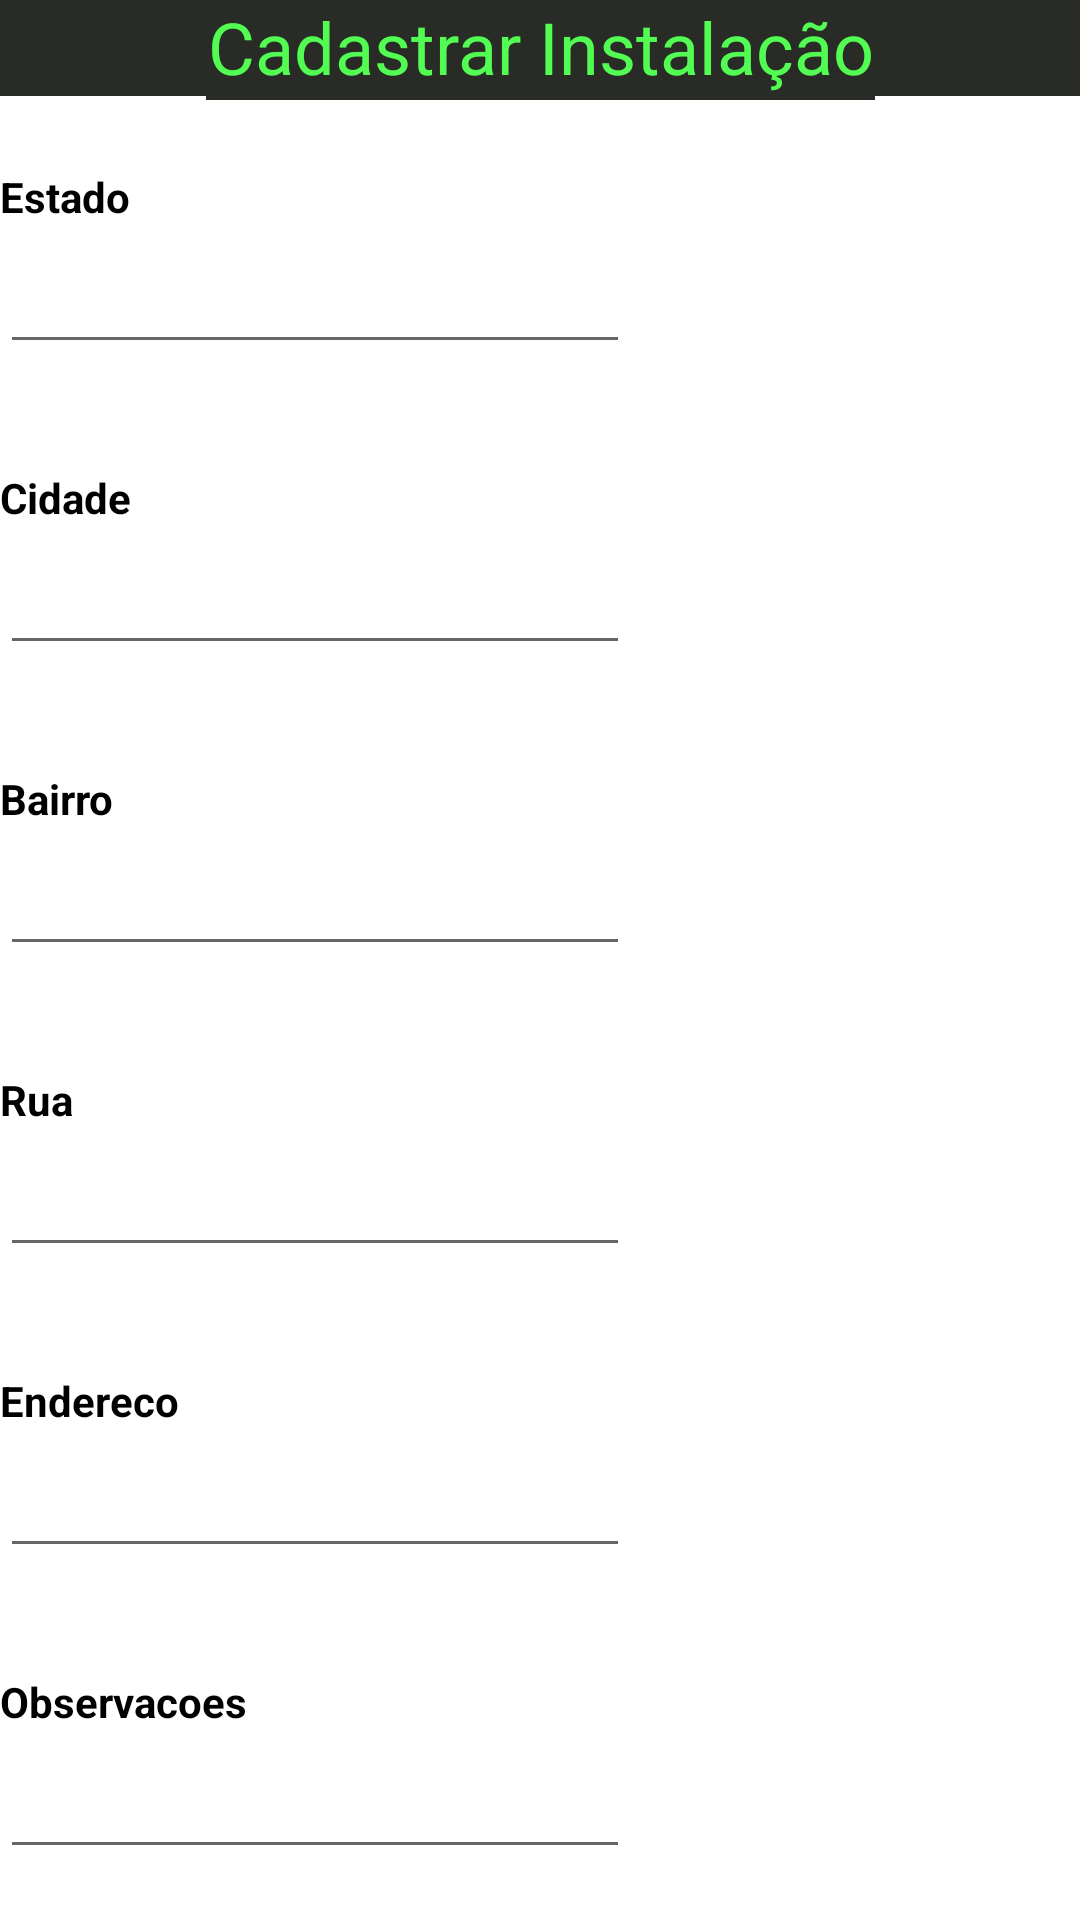

Reconstruct the res/layout file that produces this screen, plus the resources it refers to.
<!-- AndroidManifest.xml: application theme Theme.EnergyMIKotlin -->
<!-- res/layout/cadastrar_instalacao.xml -->
<?xml version="1.0" encoding="utf-8"?>
<androidx.constraintlayout.widget.ConstraintLayout xmlns:android="http://schemas.android.com/apk/res/android"
    xmlns:app="http://schemas.android.com/apk/res-auto"
    xmlns:tools="http://schemas.android.com/tools"
    android:layout_width="match_parent"
    android:layout_height="match_parent">

    <LinearLayout
        android:id="@+id/linearLayout"
        android:layout_width="411dp"
        android:layout_height="32dp"
        android:background="#282B26"
        android:orientation="horizontal"
        app:layout_constraintBottom_toBottomOf="parent"
        app:layout_constraintEnd_toEndOf="parent"
        app:layout_constraintHorizontal_bias="0.0"
        app:layout_constraintStart_toStartOf="parent"
        app:layout_constraintTop_toTopOf="parent"
        app:layout_constraintVertical_bias="0.0"
        tools:ignore="MissingConstraints">

    </LinearLayout>

    <TextView
        android:id="@+id/txtEstado"
        android:layout_width="wrap_content"
        android:layout_height="wrap_content"
        android:layout_marginTop="24dp"
        android:text="Estado"
        android:textColor="#000000"
        android:textColorLink="#000000"
        android:textStyle="bold"
        app:layout_constraintTop_toBottomOf="@+id/linearLayout"
        tools:layout_editor_absoluteX="34dp" />

    <EditText
        android:id="@+id/edtEstado"
        android:layout_width="wrap_content"
        android:layout_height="wrap_content"
        android:layout_marginTop="5dp"
        android:cursorVisible="false"
        android:ems="10"
        android:inputType="text"
        android:scrollbarStyle="outsideInset"
        android:selectAllOnFocus="false"
        app:layout_constraintStart_toStartOf="@+id/txtEstado"
        app:layout_constraintTop_toBottomOf="@+id/txtEstado" />

    <TextView
        android:id="@+id/txtCidade"
        android:layout_width="wrap_content"
        android:layout_height="wrap_content"
        android:layout_marginTop="35dp"
        android:text="Cidade"
        android:textColor="#000000"
        android:textStyle="bold"
        app:layout_constraintTop_toBottomOf="@+id/edtEstado"
        tools:layout_editor_absoluteX="34dp" />

    <TextView
        android:id="@+id/txtBairro"
        android:layout_width="wrap_content"
        android:layout_height="wrap_content"
        android:layout_marginTop="35dp"
        android:text="Bairro"
        android:textColor="#000000"
        android:textStyle="bold"
        app:layout_constraintTop_toBottomOf="@+id/edtCidade"
        tools:layout_editor_absoluteX="36dp" />

    <TextView
        android:id="@+id/txtRua"
        android:layout_width="wrap_content"
        android:layout_height="wrap_content"
        android:layout_marginTop="35dp"
        android:text="Rua"
        android:textColor="#000000"
        android:textStyle="bold"
        app:layout_constraintTop_toBottomOf="@+id/edtBairro"
        tools:layout_editor_absoluteX="34dp" />

    <TextView
        android:id="@+id/txtEndereco"
        android:layout_width="wrap_content"
        android:layout_height="wrap_content"
        android:layout_marginTop="35dp"
        android:text="Endereco"
        android:textColor="#000000"
        android:textStyle="bold"
        app:layout_constraintTop_toBottomOf="@+id/edtRua"
        tools:layout_editor_absoluteX="36dp" />

    <EditText
        android:id="@+id/edtCidade"
        android:layout_width="wrap_content"
        android:layout_height="wrap_content"
        android:layout_marginTop="5dp"
        android:ems="10"
        android:inputType="text"
        app:layout_constraintStart_toStartOf="@+id/txtCidade"
        app:layout_constraintTop_toBottomOf="@+id/txtCidade" />

    <EditText
        android:id="@+id/edtBairro"
        android:layout_width="wrap_content"
        android:layout_height="wrap_content"
        android:layout_marginTop="5dp"
        android:ems="10"
        android:inputType="text"
        app:layout_constraintStart_toStartOf="@+id/txtBairro"
        app:layout_constraintTop_toBottomOf="@+id/txtBairro" />

    <EditText
        android:id="@+id/edtRua"
        android:layout_width="wrap_content"
        android:layout_height="wrap_content"
        android:layout_marginTop="5dp"
        android:ems="10"
        android:inputType="text"
        app:layout_constraintStart_toStartOf="@+id/txtRua"
        app:layout_constraintTop_toBottomOf="@+id/txtRua" />

    <EditText
        android:id="@+id/edtEndereco"
        android:layout_width="wrap_content"
        android:layout_height="wrap_content"
        android:layout_marginTop="5dp"
        android:ems="10"
        android:inputType="text"
        app:layout_constraintStart_toStartOf="@+id/txtEndereco"
        app:layout_constraintTop_toBottomOf="@+id/txtEndereco" />

    <Button
        android:id="@+id/btnEnviar"
        android:layout_width="wrap_content"
        android:layout_height="wrap_content"
        android:layout_marginTop="35dp"
        android:text="Enviar"
        android:textColor="#FFFFFF"
        android:background="@drawable/btn"
        app:layout_constraintEnd_toEndOf="parent"
        app:layout_constraintStart_toStartOf="parent"
        app:layout_constraintTop_toBottomOf="@+id/edtObservacoes" />

    <TextView
        android:id="@+id/txtObservacoes"
        android:layout_width="wrap_content"
        android:layout_height="wrap_content"
        android:layout_marginTop="35dp"
        android:text="Observacoes"
        android:textColor="#000000"
        android:textStyle="bold"
        app:layout_constraintTop_toBottomOf="@+id/edtEndereco"
        tools:layout_editor_absoluteX="36dp" />

    <EditText
        android:id="@+id/edtObservacoes"
        android:layout_width="wrap_content"
        android:layout_height="wrap_content"
        android:layout_marginTop="5dp"
        android:ems="10"
        android:inputType="text"
        app:layout_constraintStart_toStartOf="@+id/txtObservacoes"
        app:layout_constraintTop_toBottomOf="@+id/txtObservacoes" />

    <TextView
        android:id="@+id/textView"
        android:layout_width="223dp"
        android:layout_height="34dp"
        android:layout_weight="1"
        android:background="#282B26"
        android:text="Cadastrar Instalação"
        android:textAlignment="center"
        android:textColor="#52FC52"
        android:textSize="24sp"
        app:layout_constraintBottom_toBottomOf="@+id/linearLayout"
        app:layout_constraintEnd_toEndOf="parent"
        app:layout_constraintStart_toStartOf="parent"
        app:layout_constraintTop_toTopOf="parent" />

</androidx.constraintlayout.widget.ConstraintLayout>
<!-- resources referenced by this layout -->
<resources>
  <!-- drawable btn (drawable) -->
  <shape xmlns:android="http://schemas.android.com/apk/res/android">
      <solid android:color="#52FC52"/>
      <corners android:radius="12dp"/>
      <stroke
          android:width="0dp"
          android:color="#000"
          />
  </shape>
  <style name="Theme.EnergyMIKotlin" parent="Theme.MaterialComponents.DayNight.DarkActionBar">
          
          <item name="colorPrimary">@color/purple_500</item>
          <item name="colorPrimaryVariant">@color/purple_700</item>
          <item name="colorOnPrimary">@color/white</item>
          
          <item name="colorSecondary">@color/teal_200</item>
          <item name="colorSecondaryVariant">@color/teal_700</item>
          <item name="colorOnSecondary">@color/black</item>
          
          <item name="android:statusBarColor">?attr/colorPrimaryVariant</item>
          
      </style>
  <!-- not gathered from this repository: default colours our renderer supplied (Android Studio template values) -->
  <color name="purple_500">#FF6200EE</color>
  <color name="purple_700">#FF3700B3</color>
  <color name="teal_200">#FF03DAC5</color>
  <color name="teal_700">#FF018786</color>
  <color name="black">#FF000000</color>
  <color name="white">#FFFFFFFF</color>
</resources>
